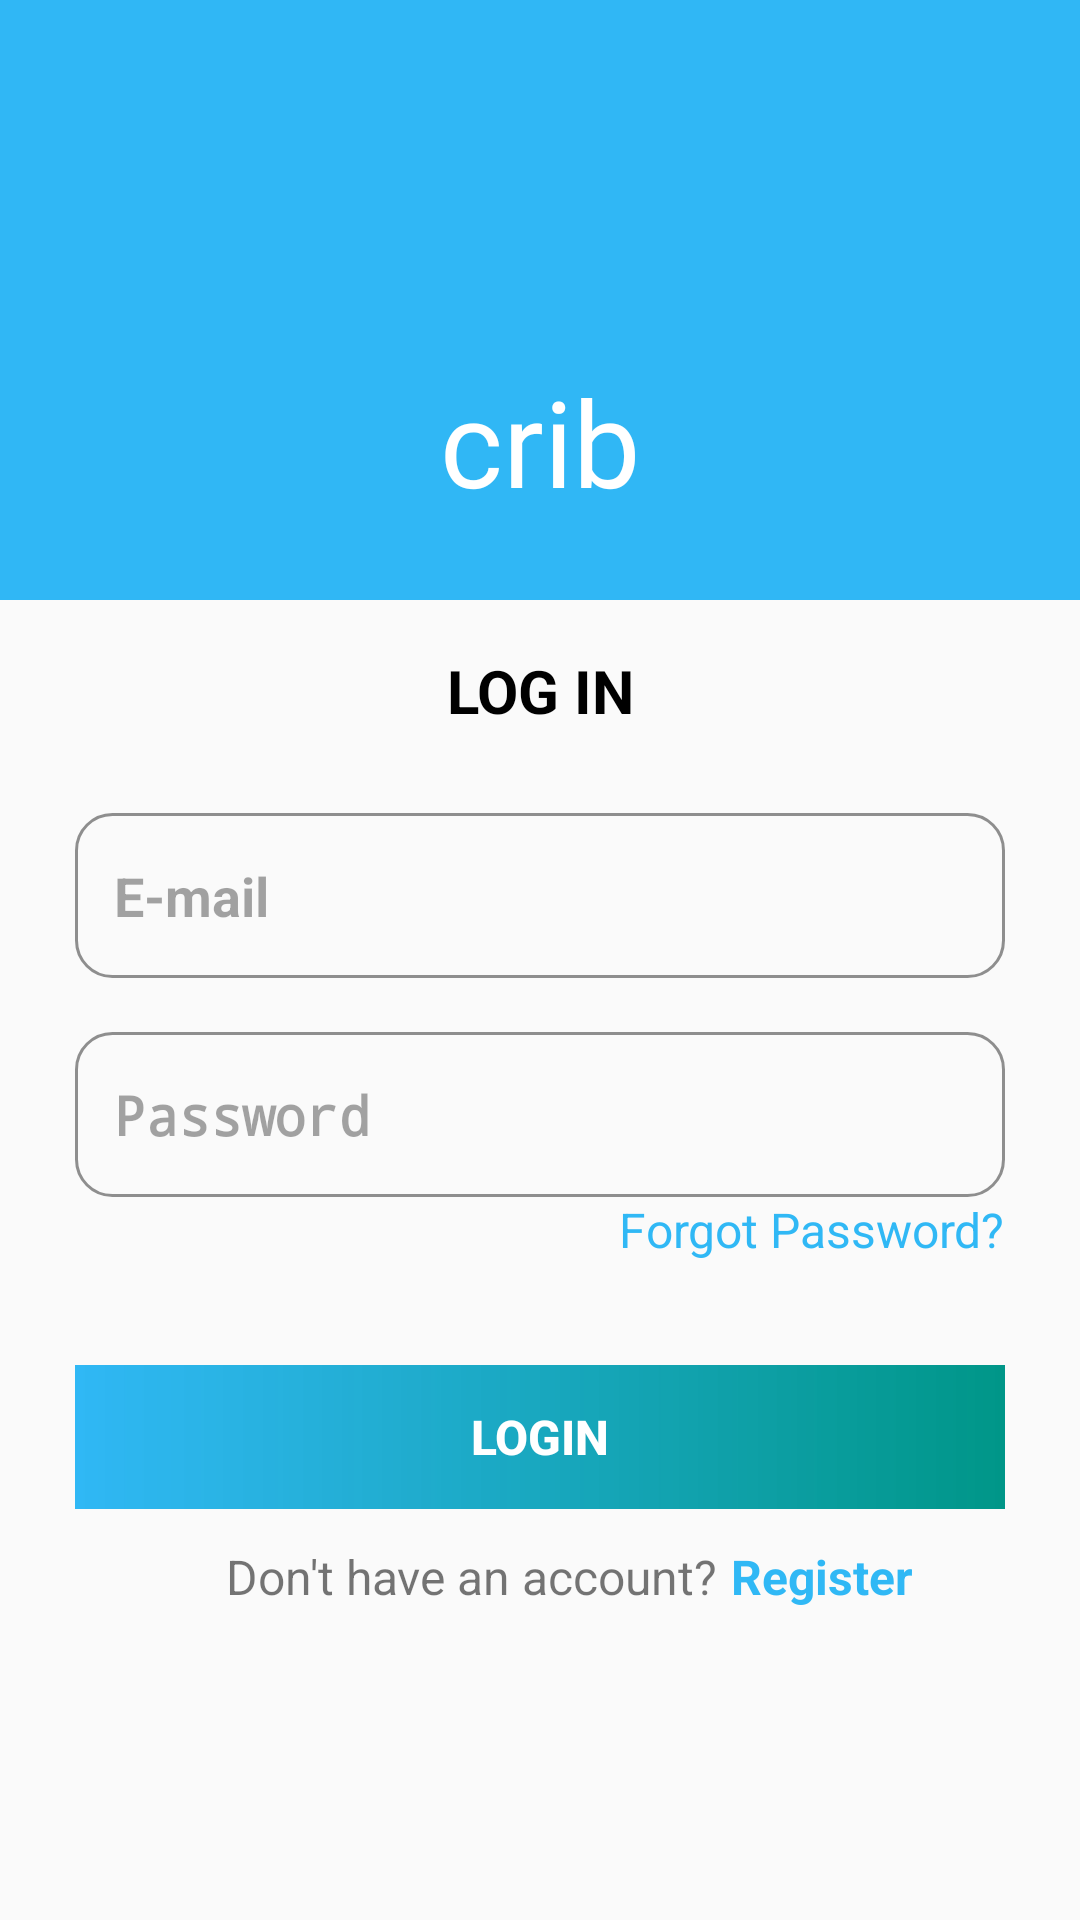

Produce the Android XML layout that renders to this screen, including the resource entries it uses.
<!-- AndroidManifest.xml: activity theme Theme.AppCompat.DayNight.NoActionBar -->
<!-- res/layout/activity_login.xml -->
<?xml version="1.0" encoding="utf-8"?>
<androidx.constraintlayout.widget.ConstraintLayout xmlns:android="http://schemas.android.com/apk/res/android"
    xmlns:app="http://schemas.android.com/apk/res-auto"
    android:layout_width="match_parent"
    android:layout_height="match_parent"
    xmlns:tools="http://schemas.android.com/tools"
    tools:context=".ui.fragments.activities.LoginActivity">

    <FrameLayout
        android:id="@+id/frameLayout"
        android:layout_width="match_parent"
        android:layout_height="200dp"
        android:background="@color/appColor"
        app:layout_constraintEnd_toEndOf="parent"
        app:layout_constraintStart_toStartOf="parent"
        app:layout_constraintTop_toTopOf="parent">

        <androidx.constraintlayout.widget.ConstraintLayout
            android:layout_width="match_parent"
            android:layout_height="match_parent">

            <TextView
                android:layout_width="match_parent"
                android:layout_height="wrap_content"
                android:fontFamily="@font/rubik_mono_one"
                android:gravity="center"
                android:text="crib"
                android:textColor="@color/white"
                android:textSize="40sp"
                app:layout_constraintBottom_toBottomOf="parent"
                app:layout_constraintEnd_toEndOf="parent"
                app:layout_constraintStart_toStartOf="parent"
                app:layout_constraintTop_toTopOf="parent"
                app:layout_constraintVertical_bias="0.82" />
        </androidx.constraintlayout.widget.ConstraintLayout>

    </FrameLayout>

    <TextView
        android:id="@+id/textView"
        style="@style/ThemeOverlay.Material3.AutoCompleteTextView.OutlinedBox"
        android:layout_width="match_parent"
        android:layout_height="wrap_content"
        android:gravity="center"
        android:text="LOG IN"
        android:textColor="@color/black"
        android:textSize="20sp"
        android:textStyle="bold"
        app:layout_constraintBottom_toBottomOf="parent"
        app:layout_constraintTop_toBottomOf="@+id/frameLayout"
        app:layout_constraintVertical_bias="0.04000002" />


    <EditText
        android:id="@+id/et_email_login"
        style="@style/ThemeOverlay.Material3.AutoCompleteTextView.OutlinedBox"
        android:layout_width="match_parent"
        android:layout_height="55dp"
        android:layout_marginHorizontal="25dp"
        android:textStyle="bold"
        app:layout_constraintBottom_toBottomOf="parent"
        app:layout_constraintEnd_toEndOf="parent"
        app:layout_constraintStart_toStartOf="parent"
        app:layout_constraintTop_toBottomOf="@+id/textView"
        app:layout_constraintVertical_bias="0.07999998"
        android:background="@drawable/edit_text_background"
        android:padding="13dp"
        android:hint="E-mail"
        android:textColorHint="#5B000000"
        android:textColor="#595959" />

    <EditText
        android:id="@+id/et_password_login"
        style="@style/ThemeOverlay.Material3.AutoCompleteTextView.OutlinedBox"
        android:layout_width="match_parent"
        android:layout_height="55dp"
        android:layout_marginHorizontal="25dp"
        app:layout_constraintBottom_toBottomOf="parent"
        app:layout_constraintEnd_toEndOf="parent"
        app:layout_constraintStart_toStartOf="parent"
        app:layout_constraintTop_toBottomOf="@+id/et_email_login"
        app:layout_constraintVertical_bias="0.06999999"
        android:background="@drawable/edit_text_background"
        android:padding="13dp"
        android:hint="Password"
        android:textStyle="bold"
        android:textColorHint="#5B000000"
        android:inputType="textPassword"
        android:textColor="#595959"/>

    <TextView
        android:id="@+id/forgotPassword"
        android:layout_width="wrap_content"
        android:layout_height="wrap_content"
        android:text="Forgot Password?"
        android:textSize="16sp"
        app:layout_constraintBottom_toBottomOf="parent"
        app:layout_constraintEnd_toEndOf="@+id/et_password_login"
        app:layout_constraintHorizontal_bias="1.0"
        app:layout_constraintStart_toStartOf="@id/et_password_login"
        app:layout_constraintTop_toBottomOf="@+id/et_password_login"
        app:layout_constraintVertical_bias="0.0"
        android:textColor="@color/appColor"/>


    <Button
        android:background="@drawable/button_background"
        android:id="@+id/logIn"
        android:layout_width="match_parent"
        android:layout_height="wrap_content"
        android:drawableStart="@color/appColor"
        android:layout_marginHorizontal="25dp"
        android:drawableEnd="@color/black"
        app:layout_constraintBottom_toBottomOf="parent"
        app:layout_constraintTop_toBottomOf="@+id/et_password_login"
        app:layout_constraintVertical_bias="0.29000002"
        android:text="LOGIN"
        android:textStyle="bold"
        android:textSize="16sp"
        android:textColor="@color/white"/>

    <LinearLayout
        android:layout_width="250dp"
        android:layout_height="wrap_content"
        app:layout_constraintBottom_toBottomOf="parent"
        app:layout_constraintEnd_toEndOf="@+id/logIn"
        app:layout_constraintStart_toStartOf="@+id/logIn"
        app:layout_constraintTop_toBottomOf="@+id/logIn"
        app:layout_constraintVertical_bias="0.100000024">

        <TextView
            android:layout_width="0dp"
            android:layout_height="wrap_content"
            android:layout_marginEnd="5dp"
            android:layout_weight="3"
            android:gravity="end"
            android:text="Don't have an account?"
            android:textSize="16sp" />

        <TextView
            android:id="@+id/login_to_register"
            android:layout_width="0dp"
            android:layout_height="wrap_content"
            android:layout_weight="1"
            android:gravity="start"
            android:text="Register"
            android:textColor="@color/appColor"
            android:textSize="16sp"
            android:textStyle="bold"/>

    </LinearLayout>






</androidx.constraintlayout.widget.ConstraintLayout>
<!-- resources referenced by this layout -->
<resources>
  <color name="appColor">#D003A9F4</color>
  <color name="black">#FF000000</color>
  <color name="white">#FFFFFFFF</color>
  <!-- drawable button_background (drawable) -->
  <?xml version="1.0" encoding="utf-8"?>
  <shape xmlns:android="http://schemas.android.com/apk/res/android"
      android:shape="rectangle">
      <gradient
          android:angle="360"
          android:startColor="@color/appColor"
          android:endColor="#009688"/>
  
      <corners android:radius="@dimen/button_background_radius"/>
  
  </shape>
  <!-- drawable edit_text_background (drawable) -->
  <?xml version="1.0" encoding="utf-8"?>
  <shape xmlns:android="http://schemas.android.com/apk/res/android">
      <stroke
          android:width="1dp"
          android:color="#A4535353" />
      <corners
          android:radius="12dp"/>
  
  </shape>
  <style name="Theme.AppCompat.DayNight.NoActionBar">
          <item name="windowActionBar">false</item>
          <item name="windowNoTitle">true</item>
      </style>
</resources>
